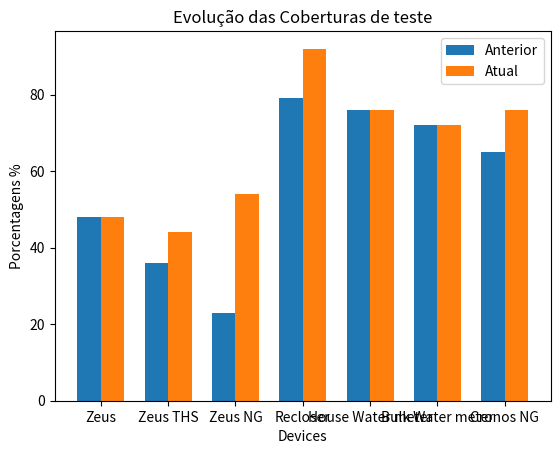

Python code for this plot:
import matplotlib.pyplot as plt

# Dados para o gráfico
categorias = ['Zeus', 'Zeus THS', 'Zeus NG', 'Recloser','House Water meter','Bulk Water meter','Cronos NG']
valores_anterior = [48, 36, 23, 79,76,72,65]
valores_atual = [48, 44, 54, 92,76,72,76]

# Configuração das barras
largura_barra = 0.35  # Largura das barras
posicao_categorias = range(len(categorias))  # Posição das categorias no eixo x

# Criar o gráfico de barras duplas
fig, ax = plt.subplots()
barra_anterior = ax.bar(posicao_categorias, valores_anterior, largura_barra, label='Anterior')
barra_atual = ax.bar([p + largura_barra for p in posicao_categorias], valores_atual, largura_barra, label='Atual')

# Personalizar o gráfico
ax.set_title('Evolução das Coberturas de teste')
ax.set_xlabel('Devices')
ax.set_ylabel('Porcentagens %')
ax.set_xticks([p + largura_barra / 2 for p in posicao_categorias])
ax.set_xticklabels(categorias)
ax.legend()

# Exibir o gráfico
plt.show()
